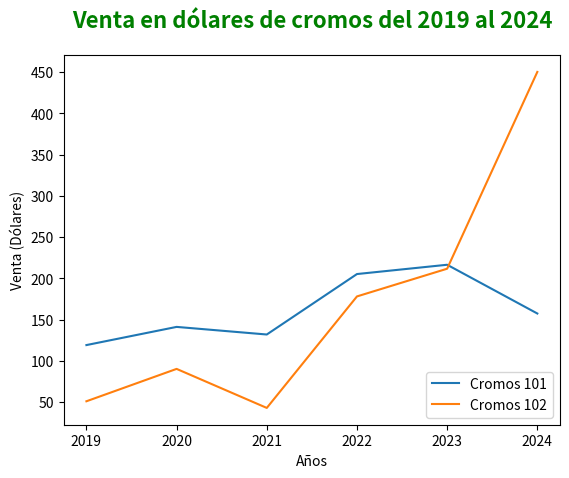

This chart was generated by the following Python code:
import matplotlib.pyplot as plt
import pandas as pd

df_ventas = pd.DataFrame({
        "annio": [2019, 2020, 2021, 2022, 2023, 2024],
        "venta_cromos_101": [119.25, 141.28, 132.06, 205.33, 216.59, 157.51],
        "venta_cromos_102": [51.15, 90.39, 43.09, 178.21, 211.79, 450.28]
    })

fig, ax = plt.subplots()

ax.plot(df_ventas['annio'], df_ventas['venta_cromos_101'], label="Cromos 101")
ax.plot(df_ventas['annio'], df_ventas['venta_cromos_102'], label="Cromos 102")
ax.legend(loc='lower right')

ax.set_xlabel('Años')
ax.set_ylabel('Venta (Dólares)')
ax.set_title('Venta en dólares de cromos del 2019 al 2024', fontsize=16, color='green', fontweight='bold', ha='center', pad=20)

plt.show()